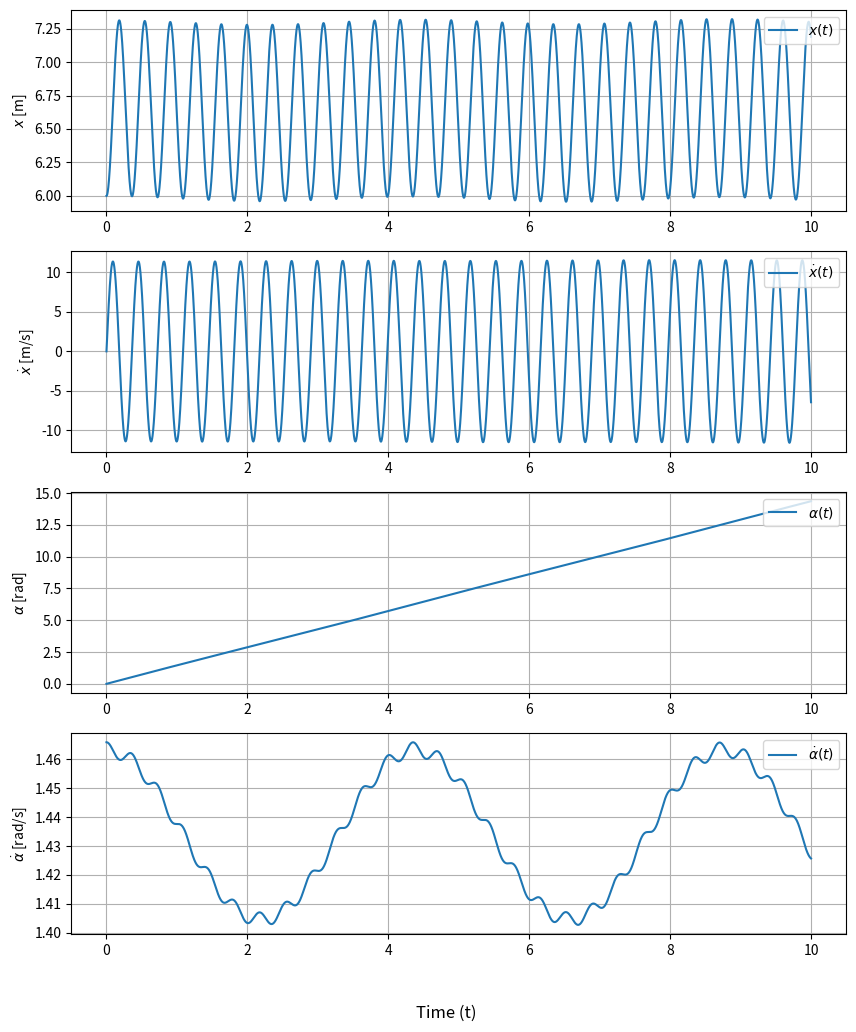

Write the Python code that produced this figure.
import numpy as np
import matplotlib.pyplot as plt
from scipy.integrate import solve_ivp
import math


def system_dynamics(t, y):
    x, x_dot, alpha, alpha_dot = y
    dxdt = x_dot
    dx_dotdt = (x * (alpha_dot**2) + G * np.sin(PHI_0_RAD) * np.cos(alpha) + ((C * x / M_GONDEL) * 
                (((LS**2 + R_KARUSELL**2) / np.sqrt(LS**4 + (LS**2 * R_KARUSELL) + (x**2 * LS**2) + x**2 * R_KARUSELL**2)) 
                - 1)))
    dalphadt = alpha_dot
    dalpha_dotdt = (-(2 * alpha_dot * x_dot + G * np.sin(PHI_0_RAD) * np.sin(alpha) * x) /
                    (x**2 + (5/3) * (B_GONDEL**2 + H_GONDEL**2) + 20 * R_KARUSELL**2))
    return [dxdt, dx_dotdt, dalphadt, dalpha_dotdt]


def run_simulation():
    t_span = [0, SIMULATION_TIME]
    t_eval = np.arange(0, SIMULATION_TIME, STEP_TIME)
    solution = solve_ivp(system_dynamics, t_span, initial_conditions, t_eval=t_eval, method='RK45')
    time_array = solution.t
    x, x_dot, alpha, alpha_dot = solution.y
    return time_array, x, x_dot, alpha, alpha_dot


def plot_results() -> None:
    fig, axs = plt.subplots(4, 1, figsize=(10, 12))
    axs[0].plot(time_array, x, label=r'$x(t)$')
    axs[0].set_ylabel(r'$x$ [m]')
    axs[0].legend(loc='upper right')
    axs[0].grid()

    axs[1].plot(time_array, x_dot, label=r'$\dot{x}(t)$')
    axs[1].set_ylabel(r'$\dot{x}$ [m/s]')
    axs[1].legend(loc='upper right')
    axs[1].grid()

    axs[2].plot(time_array, alpha, label=r'$\alpha(t)$')
    axs[2].set_ylabel(r'$\alpha$ [rad]')
    axs[2].legend(loc='upper right')
    axs[2].grid()

    axs[3].plot(time_array, alpha_dot, label=r'$\dot{\alpha}(t)$')
    axs[3].set_ylabel(r'$\dot{\alpha}$ [rad/s]')
    axs[3].legend(loc='upper right')
    axs[3].grid()

    fig.text(0.5, 0.04, 'Time (t)', ha='center', fontsize=12)
    plt.show()


def get_local_extremes(data_series):
    local_maxima = []
    local_minima = []
    for i in range(1, len(data_series) - 1):
        if data_series[i] > data_series[i - 1] and data_series[i] > data_series[i + 1]:
            local_maxima.append(data_series[i])
        if data_series[i] < data_series[i - 1] and data_series[i] < data_series[i + 1]:
            local_minima.append(data_series[i])
    return local_minima, local_maxima


def get_global_maxima(local_minima, local_maxima) -> None:
    global_minima_above_zero = min(local_maxima)
    global_minima_below_zero = min(local_minima)
    global_maxima_above_zero = max(local_maxima)
    global_maxima_below_zero = max(local_minima)

    print(f"Global maxima: {global_minima_above_zero} to {global_maxima_above_zero} | Difference is {global_maxima_above_zero-global_minima_above_zero}")
    print(f"Global minima: {global_minima_below_zero} to {global_maxima_below_zero} | Difference is {global_maxima_below_zero-global_minima_below_zero}")






if __name__ == "__main__":
    G = 9.81                            # Gravity acceleration [m/s^2]
    PHI_0_DEG = 30                      # Angle of tilted carousel [°]
    PHI_0_RAD = math.radians(PHI_0_DEG) # Angle of tilted carousel [radians]
    R_KARUSELL = 6                      # Radius of carousel [m]
    C = 100000                           # Spring stiffness [N/m]
    M_GONDEL = 300                      # Mass of gondola [kg]
    N_GONDEL = 0.2333                   # Rotational speed of gondola [radians/second]
    B_GONDEL = 1.5                      # Width of gondola [m]
    H_GONDEL = 1.5                      # Height of gondola [m]
    LS = R_KARUSELL * np.tan(PHI_0_RAD)

    SIMULATION_TIME = 10  # [s]
    STEP_TIME = 0.001     # [s]

    initial_conditions = [R_KARUSELL, 0, 0, 2 * np.pi * N_GONDEL]
    time_array, x, x_dot, alpha, alpha_dot = run_simulation()
    local_minima, local_maxima = get_local_extremes(x)

    plot_results()
    get_global_maxima(local_minima, local_maxima)
    